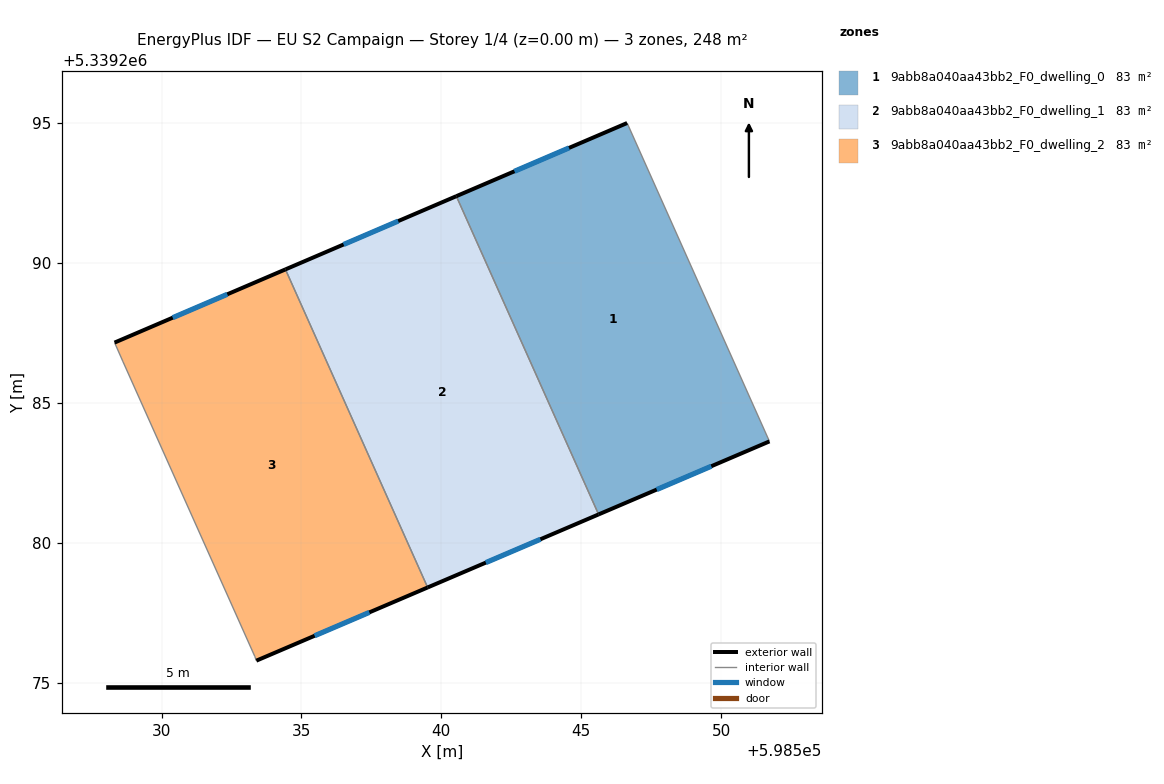
=== STOREY PLAN SPEC (per zone: floor XY polygon, exterior-wall plan segments, windows/doors) ===
zone 1: 9abb8a040aa43bb2_F0_dwelling_0  (82.8 m²)
  floor: (598546.64, 5339295.00) (598551.73, 5339283.62) (598545.62, 5339281.01) (598540.54, 5339292.39)
  exterior wall: (598546.64, 5339295.00) – (598540.54, 5339292.39)  [6.6 m]
    window: (598544.56, 5339294.11) – (598542.61, 5339293.28)  [2.0 m²]
  exterior wall: (598545.62, 5339281.01) – (598551.73, 5339283.62)  [6.6 m]
    window: (598547.70, 5339281.90) – (598549.65, 5339282.73)  [2.0 m²]
  interior walls: 2
zone 2: 9abb8a040aa43bb2_F0_dwelling_1  (82.8 m²)
  floor: (598540.54, 5339292.39) (598545.62, 5339281.01) (598539.51, 5339278.40) (598534.43, 5339289.77)
  exterior wall: (598540.54, 5339292.39) – (598534.43, 5339289.77)  [6.6 m]
    window: (598538.46, 5339291.50) – (598536.51, 5339290.66)  [2.0 m²]
  exterior wall: (598539.51, 5339278.40) – (598545.62, 5339281.01)  [6.6 m]
    window: (598541.59, 5339279.29) – (598543.54, 5339280.12)  [2.0 m²]
  interior walls: 2
zone 3: 9abb8a040aa43bb2_F0_dwelling_2  (82.8 m²)
  floor: (598534.43, 5339289.77) (598539.51, 5339278.40) (598533.39, 5339275.78) (598533.33, 5339275.93) (598528.62, 5339286.47) (598528.32, 5339287.15)
  exterior wall: (598534.43, 5339289.77) – (598528.32, 5339287.15)  [6.6 m]
    window: (598532.35, 5339288.88) – (598530.40, 5339288.04)  [2.0 m²]
  exterior wall: (598533.39, 5339275.78) – (598539.51, 5339278.40)  [6.7 m]
    window: (598535.47, 5339276.67) – (598537.43, 5339277.51)  [2.0 m²]
  interior walls: 4

=== DERIVED (storey summary) ===
Building: EU S2 Campaign
Storey: 1 of 4  (floor level z = 0.00 m)
Storey gross floor area: 248.3 m²
Zones on this storey: 3
  - 9abb8a040aa43bb2_F0_dwelling_0: floor 82.8 m²; exterior wall 13.3 m (39.8 m²); 2 window(s) 4.1 m²; WWR 10.2%
  - 9abb8a040aa43bb2_F0_dwelling_1: floor 82.8 m²; exterior wall 13.3 m (39.9 m²); 2 window(s) 4.1 m²; WWR 10.2%
  - 9abb8a040aa43bb2_F0_dwelling_2: floor 82.8 m²; exterior wall 13.3 m (39.9 m²); 2 window(s) 4.1 m²; WWR 10.2%
Zone adjacency (shared interzone walls):
  - 9abb8a040aa43bb2_F0_dwelling_0 ↔ 9abb8a040aa43bb2_F0_dwelling_1
  - 9abb8a040aa43bb2_F0_dwelling_1 ↔ 9abb8a040aa43bb2_F0_dwelling_2